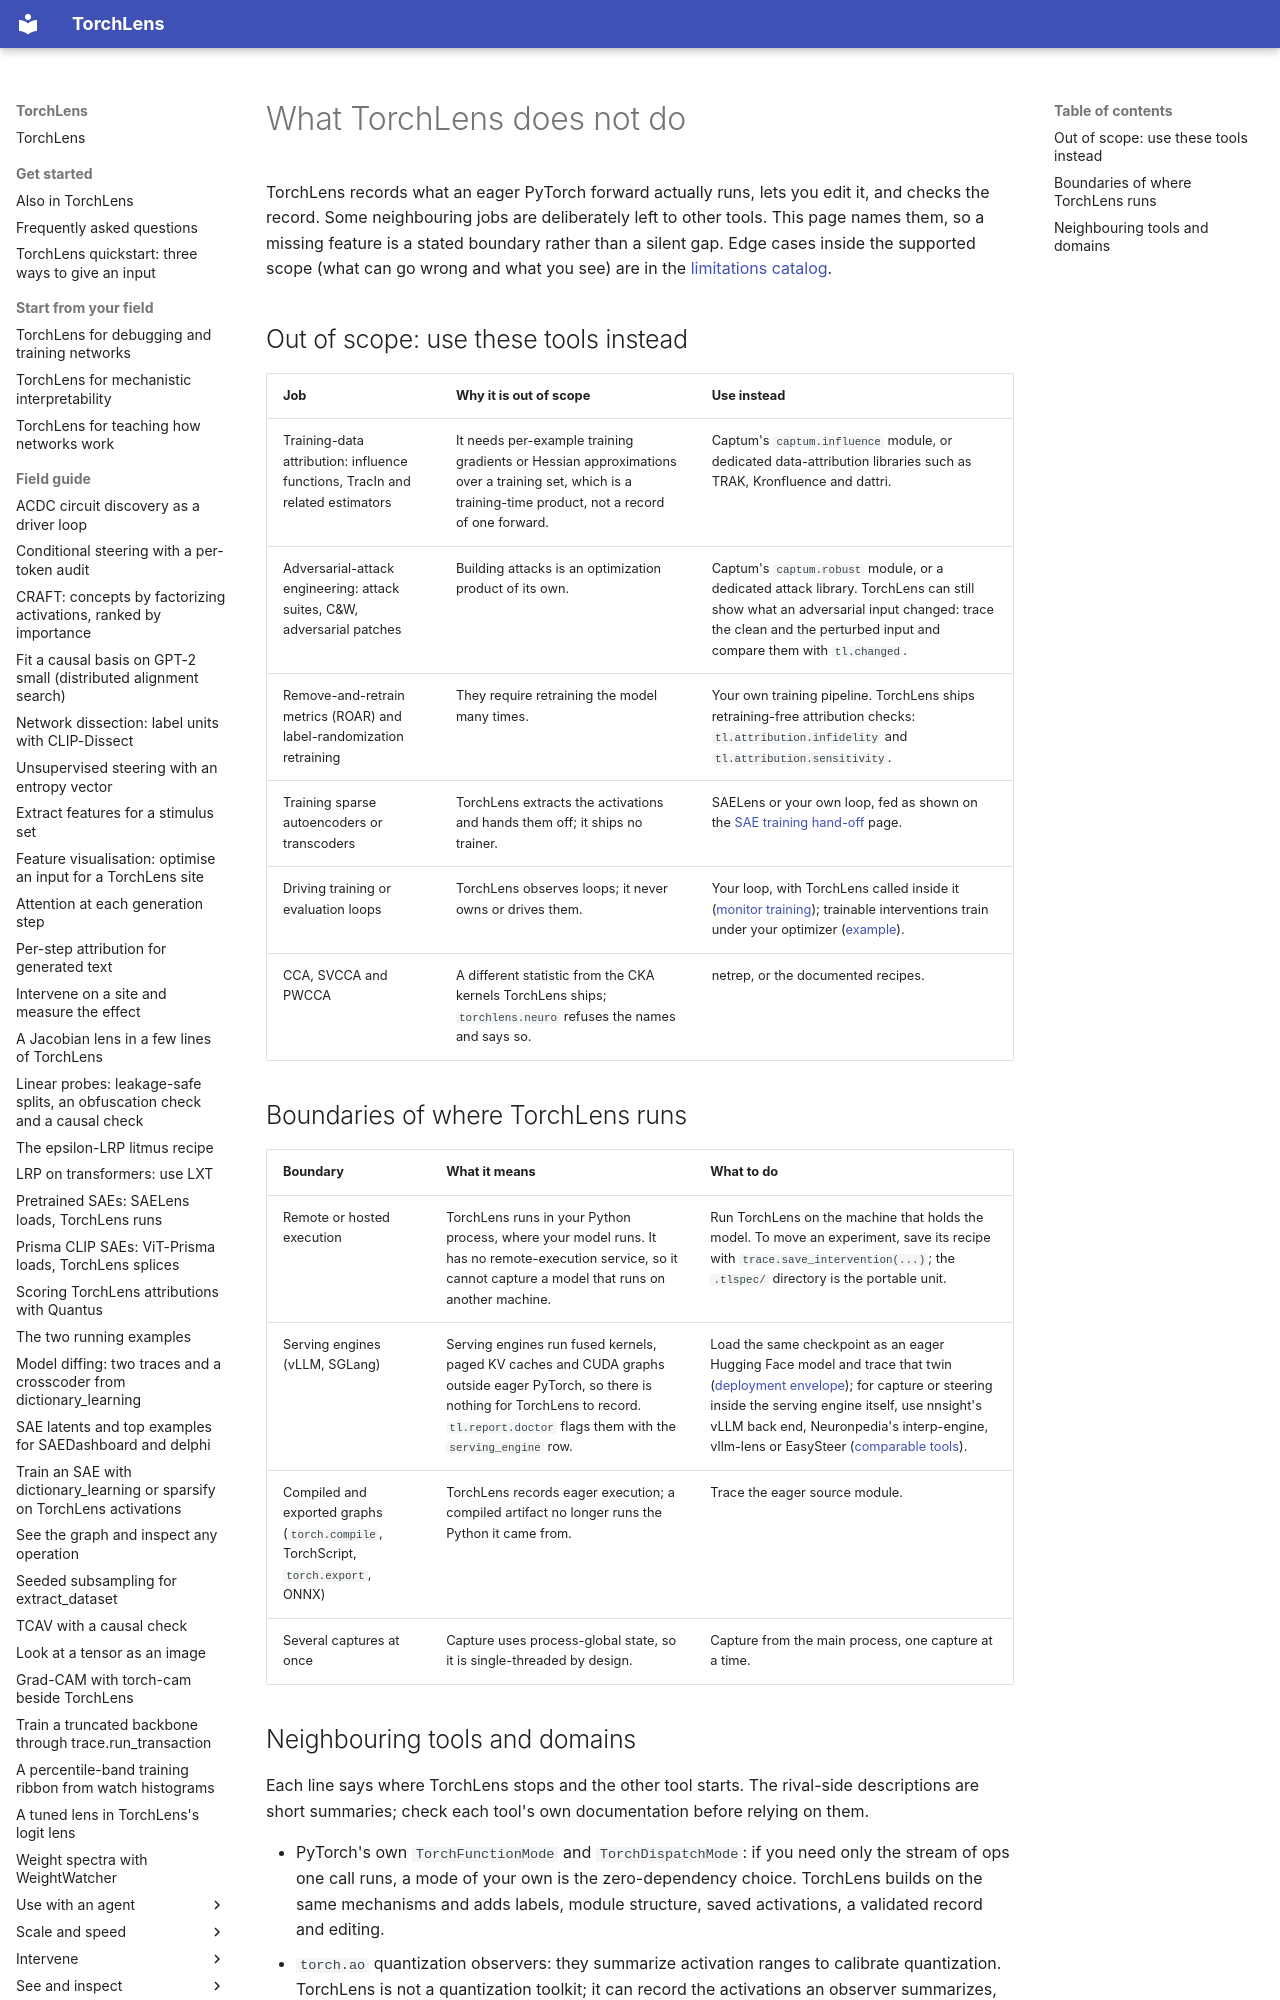

repository: johnmarktaylor91/torchlens · page: non_goals/index.html · generator: mkdocs

# What TorchLens does not do

TorchLens records what an eager PyTorch forward actually runs, lets you edit it, and checks the
record. Some neighbouring jobs are deliberately left to other tools. This page names them, so a
missing feature is a stated boundary rather than a silent gap. Edge cases inside the supported
scope (what can go wrong and what you see) are in the
[limitations catalog](reference/limitations.md).
